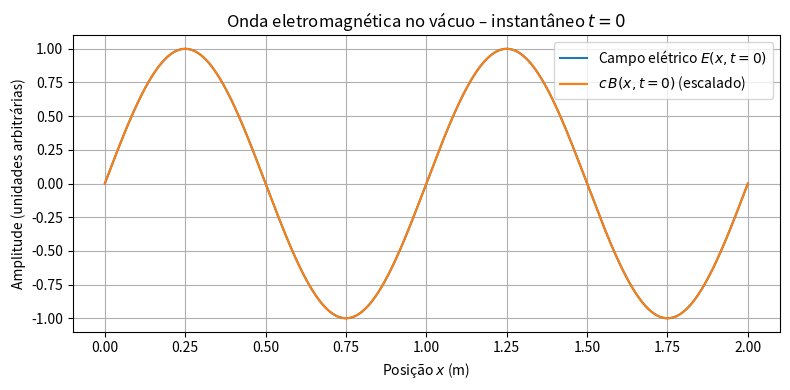

Source code (Python):
import numpy as np
import matplotlib.pyplot as plt

# Constantes físicas (SI)
c = 3e8               # velocidade da luz no vácuo (m/s)
E0 = 1.0              # amplitude do campo elétrico (V/m) – valor arbitrário
lambda_ = 1.0         # comprimento de onda (m) – valor arbitrário

# Parâmetros de onda
k = 2 * np.pi / lambda_          # número de onda
omega = 2 * np.pi * c / lambda_  # frequência angular (ω = 2πc/λ)

# Eixo espacial e instante observado
x = np.linspace(0, 2 * lambda_, 1000)  # duas ondas completas
t = 0                                  # instante “fotografado”

# Campos E e B (B escalado por c para ficar visível)
E = E0 * np.sin(k * x - omega * t)
B = (E0 / c) * np.sin(k * x - omega * t)  # B naturalmente ≈ E0/c
B_scaled = c * B                          # escalado para comparação visual com E

# Gráfico
plt.figure(figsize=(8, 4))
plt.plot(x, E, label='Campo elétrico $E(x,t=0)$')
plt.plot(x, B_scaled, label=r'$c \, B(x,t=0)$ (escalado)')
plt.xlabel('Posição $x$ (m)')
plt.ylabel('Amplitude (unidades arbitrárias)')
plt.title('Onda eletromagnética no vácuo – instantâneo $t = 0$')
plt.legend()
plt.grid(True)
plt.tight_layout()
plt.show()
